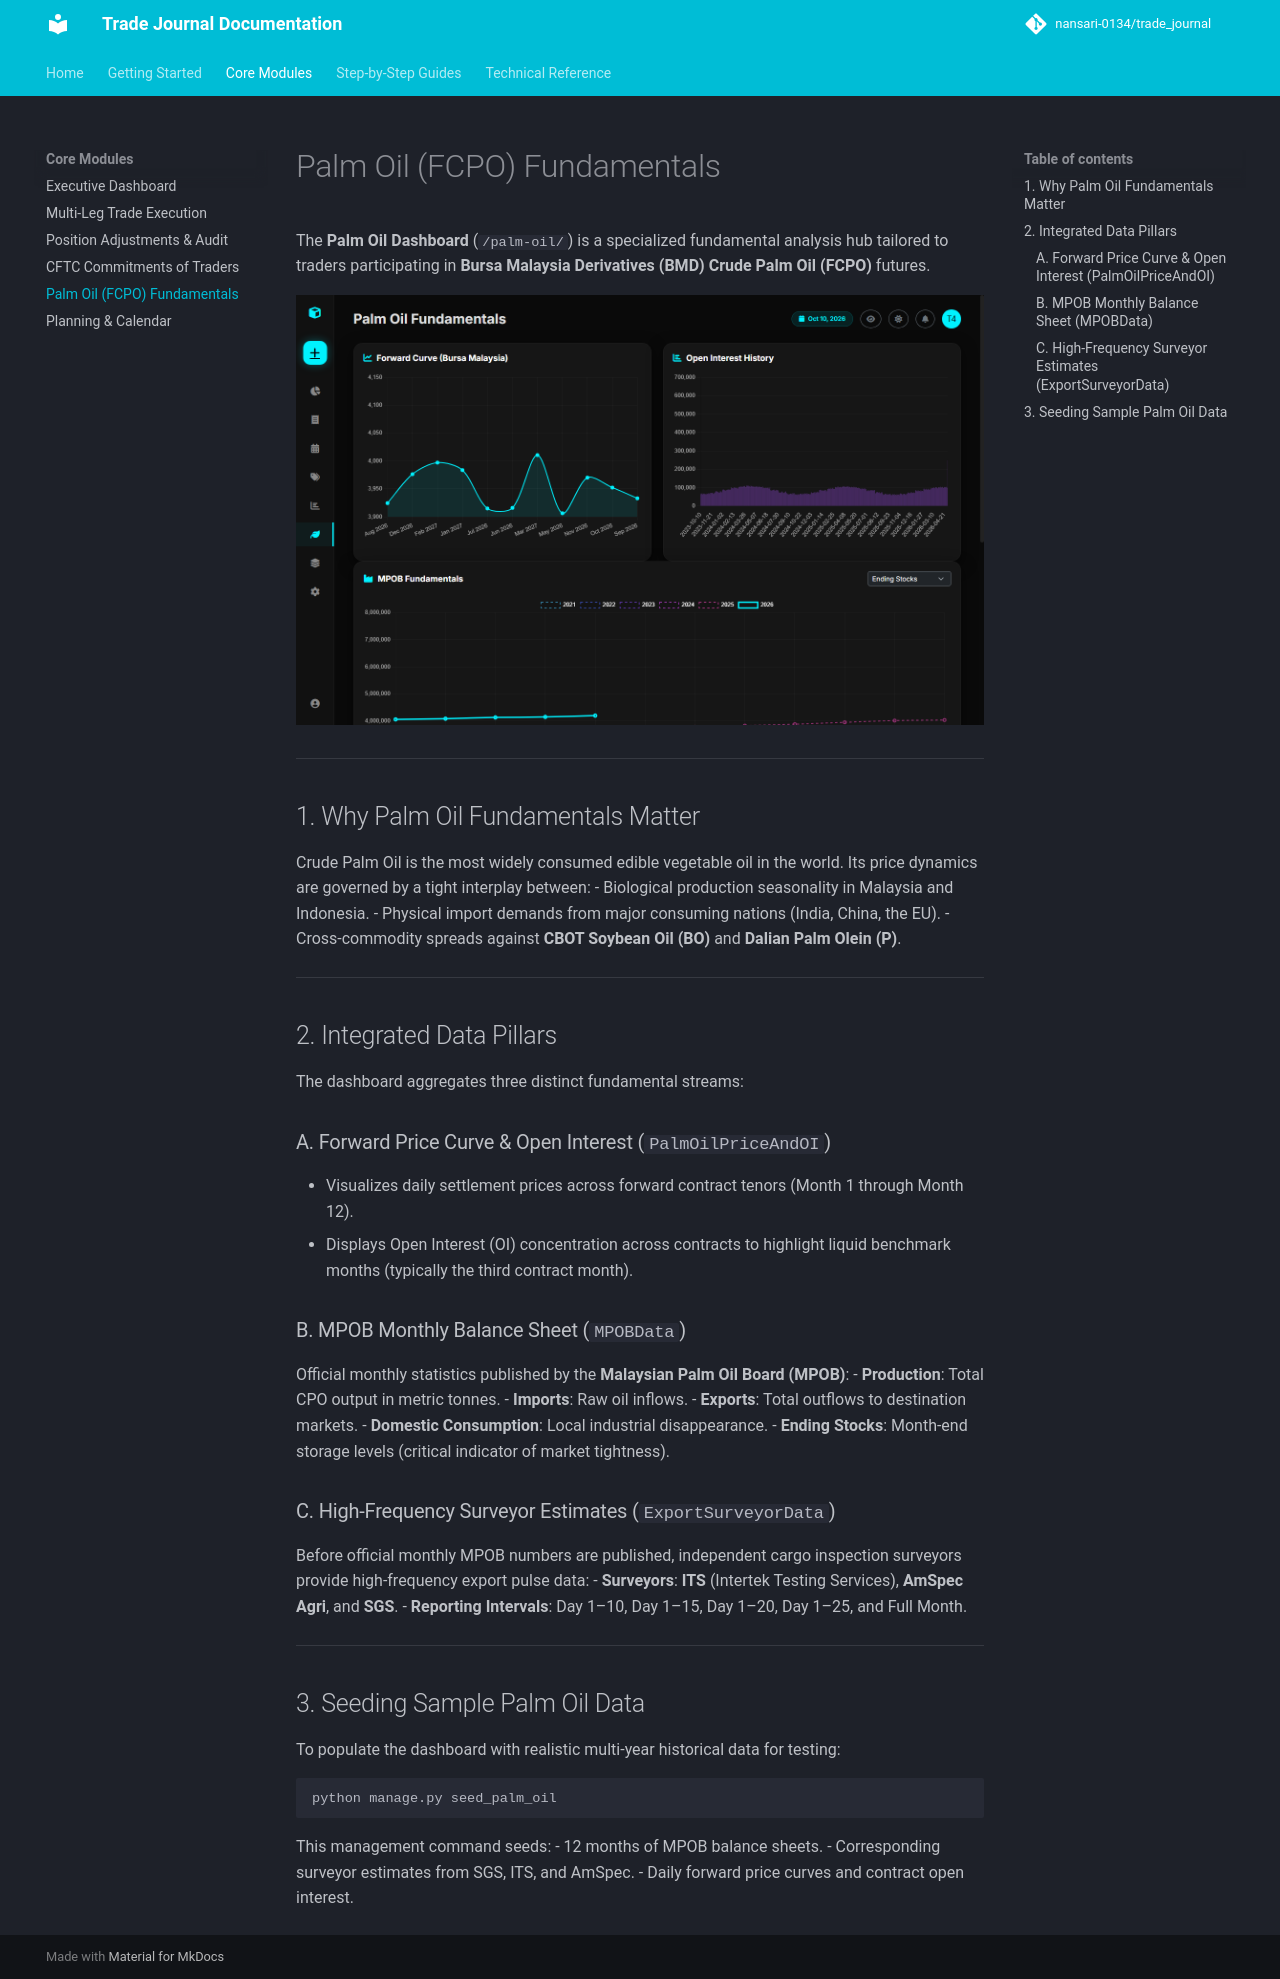

repository: nansari-0134/trade_journal · page: features/palm-oil/index.html · generator: mkdocs

# Palm Oil (FCPO) Fundamentals

The **Palm Oil Dashboard** (`/palm-oil/`) is a specialized fundamental analysis hub tailored to traders participating in **Bursa Malaysia Derivatives (BMD) Crude Palm Oil (FCPO)** futures.

![Palm Oil Dashboard](../assets/images/palm_oil.png)

---

## 1. Why Palm Oil Fundamentals Matter

Crude Palm Oil is the most widely consumed edible vegetable oil in the world. Its price dynamics are governed by a tight interplay between:
- Biological production seasonality in Malaysia and Indonesia.
- Physical import demands from major consuming nations (India, China, the EU).
- Cross-commodity spreads against **CBOT Soybean Oil (BO)** and **Dalian Palm Olein (P)**.

---

## 2. Integrated Data Pillars

The dashboard aggregates three distinct fundamental streams:

### A. Forward Price Curve & Open Interest (`PalmOilPriceAndOI`)
- Visualizes daily settlement prices across forward contract tenors (Month 1 through Month 12).
- Displays Open Interest (OI) concentration across contracts to highlight liquid benchmark months (typically the third contract month).

### B. MPOB Monthly Balance Sheet (`MPOBData`)
Official monthly statistics published by the **Malaysian Palm Oil Board (MPOB)**:
- **Production**: Total CPO output in metric tonnes.
- **Imports**: Raw oil inflows.
- **Exports**: Total outflows to destination markets.
- **Domestic Consumption**: Local industrial disappearance.
- **Ending Stocks**: Month-end storage levels (critical indicator of market tightness).

### C. High-Frequency Surveyor Estimates (`ExportSurveyorData`)
Before official monthly MPOB numbers are published, independent cargo inspection surveyors provide high-frequency export pulse data:
- **Surveyors**: **ITS** (Intertek Testing Services), **AmSpec Agri**, and **SGS**.
- **Reporting Intervals**: Day 1–10, Day 1–15, Day 1–20, Day 1–25, and Full Month.

---

## 3. Seeding Sample Palm Oil Data

To populate the dashboard with realistic multi-year historical data for testing:

```bash
python manage.py seed_palm_oil
```

This management command seeds:
- 12 months of MPOB balance sheets.
- Corresponding surveyor estimates from SGS, ITS, and AmSpec.
- Daily forward price curves and contract open interest.
